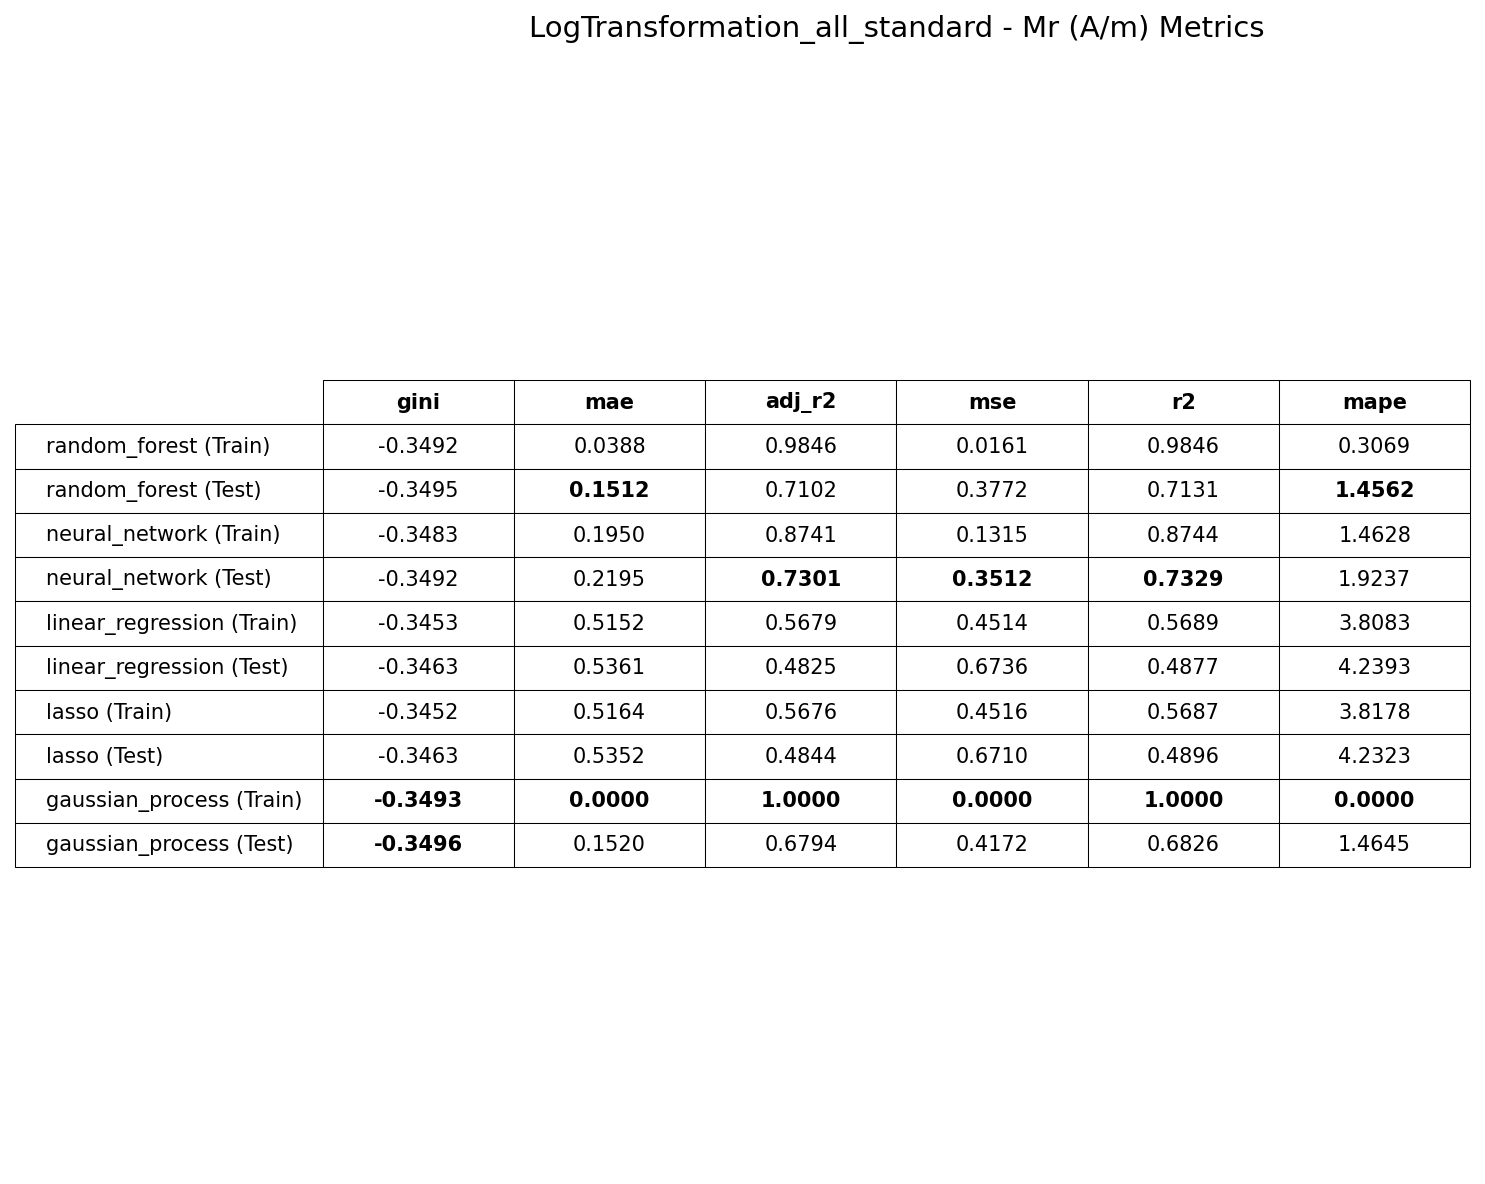

The file beside this chart, header and first rows:
Model, Split, gini, mae, adj_r2, mse, r2, mape
random_forest, train, -0.3492, 0.03883, 0.9846, 0.01608, 0.9846, 0.3069
random_forest, test, -0.3495, 0.1512, 0.7102, 0.3772, 0.7131, 1.456
neural_network, train, -0.3483, 0.195, 0.8741, 0.1315, 0.8744, 1.463
neural_network, test, -0.3492, 0.2195, 0.7301, 0.3512, 0.7329, 1.924
linear_regression, train, -0.3453, 0.5152, 0.5679, 0.4514, 0.5689, 3.808
linear_regression, test, -0.3463, 0.5361, 0.4825, 0.6736, 0.4877, 4.239
lasso, train, -0.3452, 0.5164, 0.5676, 0.4516, 0.5687, 3.818
lasso, test, -0.3463, 0.5352, 0.4844, 0.671, 0.4896, 4.232
gaussian_process, train, -0.3493, 3.4376367274285333e-06, 1, 1.6616074052072424e-10, 1, 2.54570610981268e-05
gaussian_process, test, -0.3496, 0.152, 0.6794, 0.4172, 0.6826, 1.465
